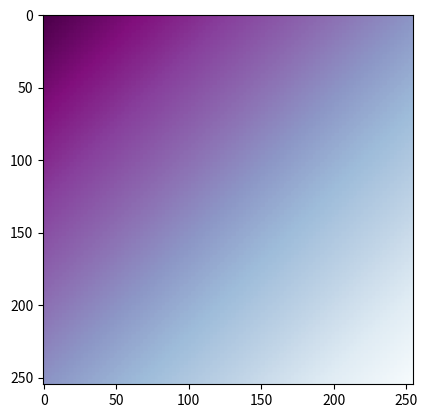

Write Python code to recreate this figure.
import matplotlib.pyplot as plt
import numpy as np

x = np.linspace(0, 100, 255, dtype=int)
y = np.linspace(0, 100, 255, dtype=int)

arr_x, arr_y = np.meshgrid(x, y)
plotArray = arr_x + arr_y

color = "BuPu_r"

plt.imshow(plotArray, cmap=color)
plt.show()